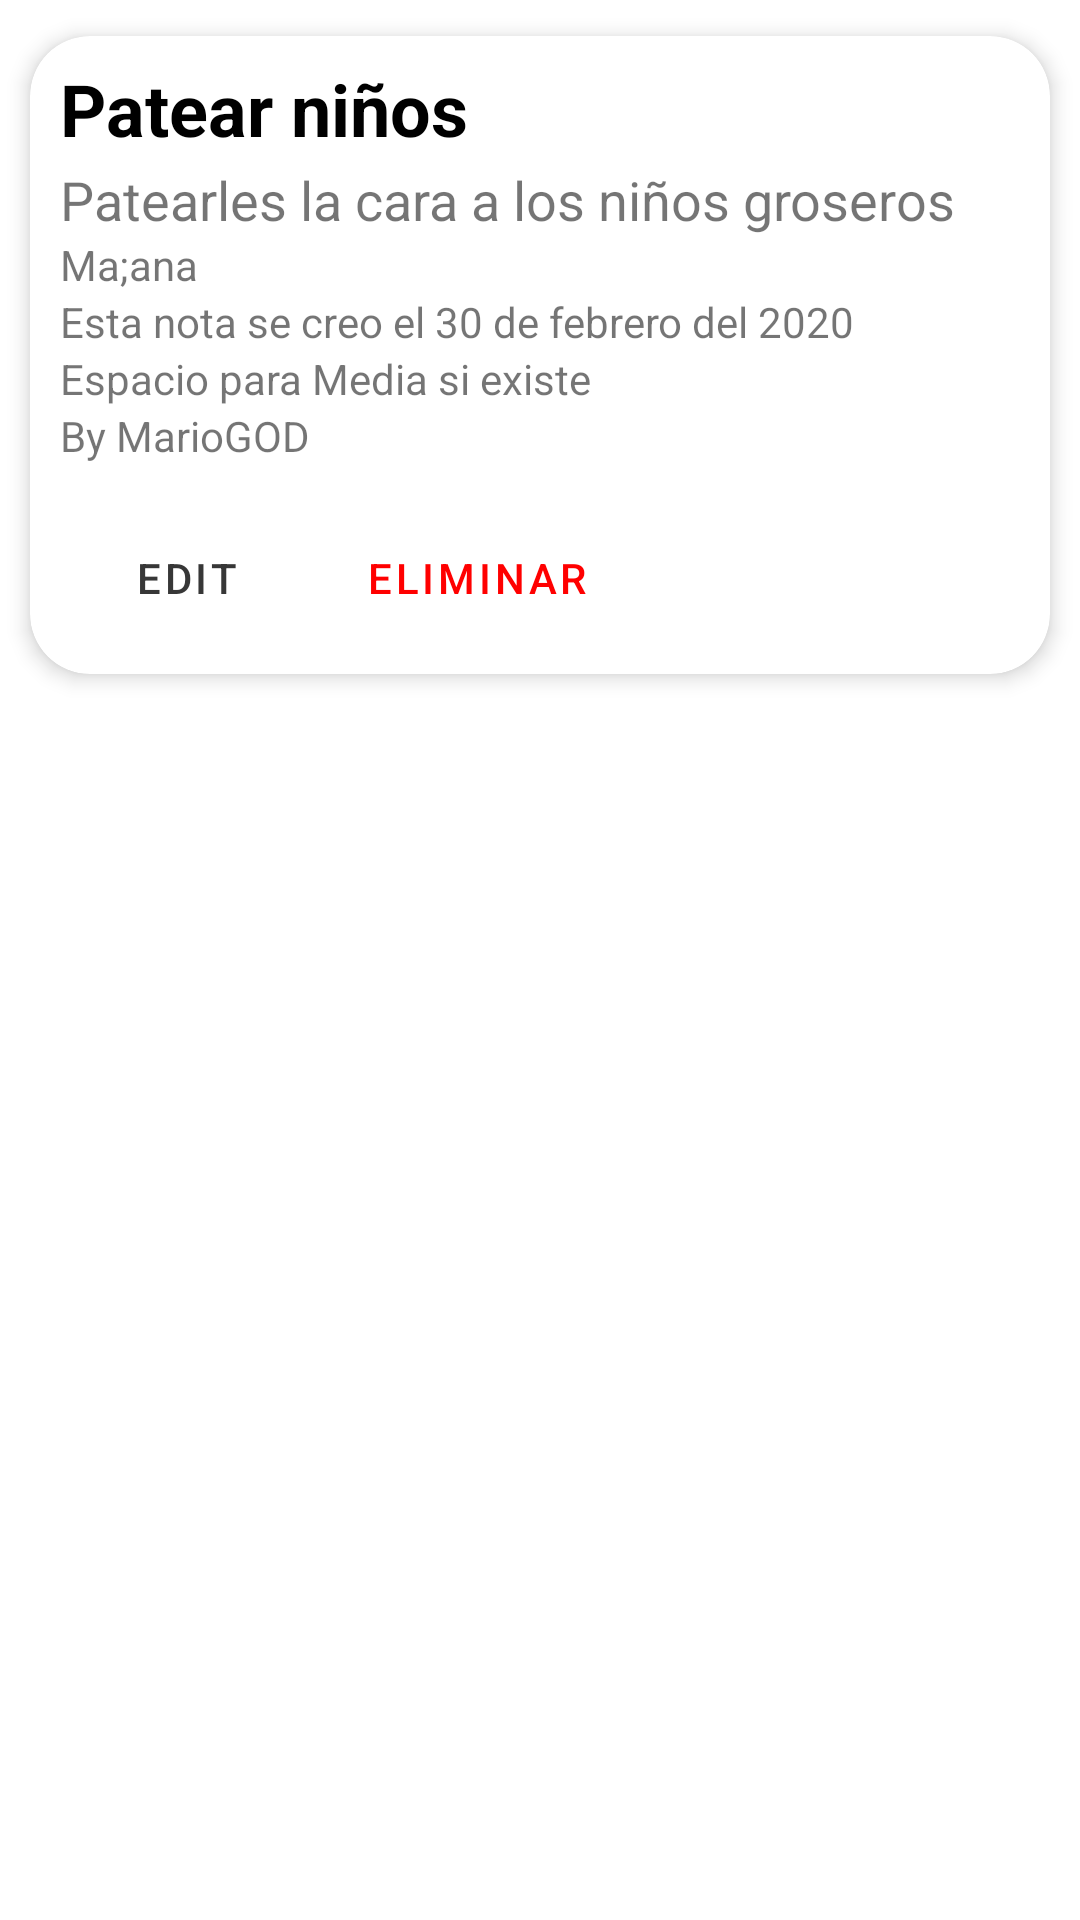

Android layout source for this screen:
<!-- AndroidManifest.xml: application theme Theme.ProyectoFinalV2 -->
<!-- res/layout/fragment_note_details.xml -->
<?xml version="1.0" encoding="utf-8"?>
<FrameLayout xmlns:android="http://schemas.android.com/apk/res/android"
    xmlns:tools="http://schemas.android.com/tools"
    android:layout_width="match_parent"
    android:layout_height="match_parent"
    tools:context=".ui.main.NoteDetails">

    <androidx.cardview.widget.CardView
        xmlns:android="http://schemas.android.com/apk/res/android"
        xmlns:app="http://schemas.android.com/apk/res-auto"
        android:layout_height="wrap_content"
        android:layout_width="match_parent"
        android:id="@+id/notify"
        app:cardCornerRadius="20dp"
        android:animateLayoutChanges="true"
        app:cardElevation="4dp"
        app:cardUseCompatPadding="true">
        <LinearLayout
            android:layout_width="match_parent"
            android:layout_height="wrap_content"
            android:animateLayoutChanges="true"
            android:orientation="vertical">
            <RelativeLayout
                android:layout_width="match_parent"
                android:layout_height="wrap_content"
                android:orientation="horizontal"
                android:padding="6dp">
                <LinearLayout
                    android:layout_width="wrap_content"
                    android:layout_height="wrap_content"
                    android:id="@+id/linearLayout"
                    android:layout_alignParentTop="true"
                    android:layout_marginStart="4dp"
                    android:layout_marginTop="2dp"
                    android:orientation="vertical"
                    android:layout_marginLeft="4dp"
                    android:layout_marginRight="4dp">
                    <TextView
                        android:layout_width="match_parent"
                        android:layout_height="wrap_content"
                        android:layout_marginBottom="2dp"
                        android:id="@+id/nameTextView"
                        android:text="Patear niños"
                        android:textColor="@android:color/black"
                        android:textSize="24sp"
                        android:textStyle="bold"/>
                    <TextView
                        android:layout_width="match_parent"
                        android:layout_height="wrap_content"
                        android:id="@+id/descriptionTextView"
                        android:text="Patearles la cara a los niños groseros"
                        android:textSize="18sp"/>
                    <TextView
                        android:layout_width="match_parent"
                        android:layout_height="wrap_content"
                        android:id="@+id/date"
                        android:text="Ma;ana"/>
                    <TextView
                        android:layout_width="match_parent"
                        android:layout_height="wrap_content"
                        android:id="@+id/datecreated"
                        android:text="Esta nota se creo el 30 de febrero del 2020"/>
                    <TextView
                        android:layout_width="match_parent"
                        android:layout_height="wrap_content"
                        android:id="@+id/media"
                        android:text="Espacio para Media si existe"/>
                    <TextView
                        android:layout_width="match_parent"
                        android:layout_height="wrap_content"
                        android:id="@+id/autor"
                        android:text="By MarioGOD"/>
                </LinearLayout>
            </RelativeLayout>
            <LinearLayout
                android:layout_width="wrap_content"
                android:layout_height="wrap_content"
                android:layout_margin="8dp"
                android:orientation="horizontal">
                <com.google.android.material.button.MaterialButton
                    android:id="@+id/edit"
                    android:layout_width="wrap_content"
                    android:layout_height="wrap_content"
                    android:layout_marginEnd="8dp"
                    android:text="@string/edite"
                    style="?attr/borderlessButtonStyle"
                    android:layout_marginRight="8dp" />

                <com.google.android.material.button.MaterialButton
                    android:id="@+id/delete"
                    style="?attr/borderlessButtonStyle"
                    android:layout_width="wrap_content"
                    android:layout_height="wrap_content"
                    android:layout_marginEnd="8dp"
                    android:layout_marginRight="8dp"
                    android:textColor="#ff0000"
                    android:text="Eliminar" />
            </LinearLayout>
        </LinearLayout>
    </androidx.cardview.widget.CardView>

</FrameLayout>
<!-- resources referenced by this layout -->
<resources>
  <string name="edite">Edit</string>
  <style name="Theme.ProyectoFinalV2" parent="Theme.MaterialComponents.DayNight.DarkActionBar">
          
          <item name="colorPrimary">@color/purple_500</item>
          <item name="colorPrimaryVariant">@color/purple_700</item>
          <item name="colorOnPrimary">@color/white</item>
          
          <item name="colorSecondary">@color/teal_200</item>
          <item name="colorSecondaryVariant">@color/teal_700</item>
          <item name="colorOnSecondary">@color/black</item>
          
          <item name="android:statusBarColor" tools:targetApi="l">?attr/colorPrimaryVariant</item>
          
      </style>
  <color name="purple_500">#373737</color>
  <color name="purple_700">#FF3700B3</color>
  <color name="white">#FFFFFFFF</color>
  <color name="teal_200">#FF03DAC5</color>
  <color name="teal_700">#FF018786</color>
  <color name="black">#FF000000</color>
</resources>
